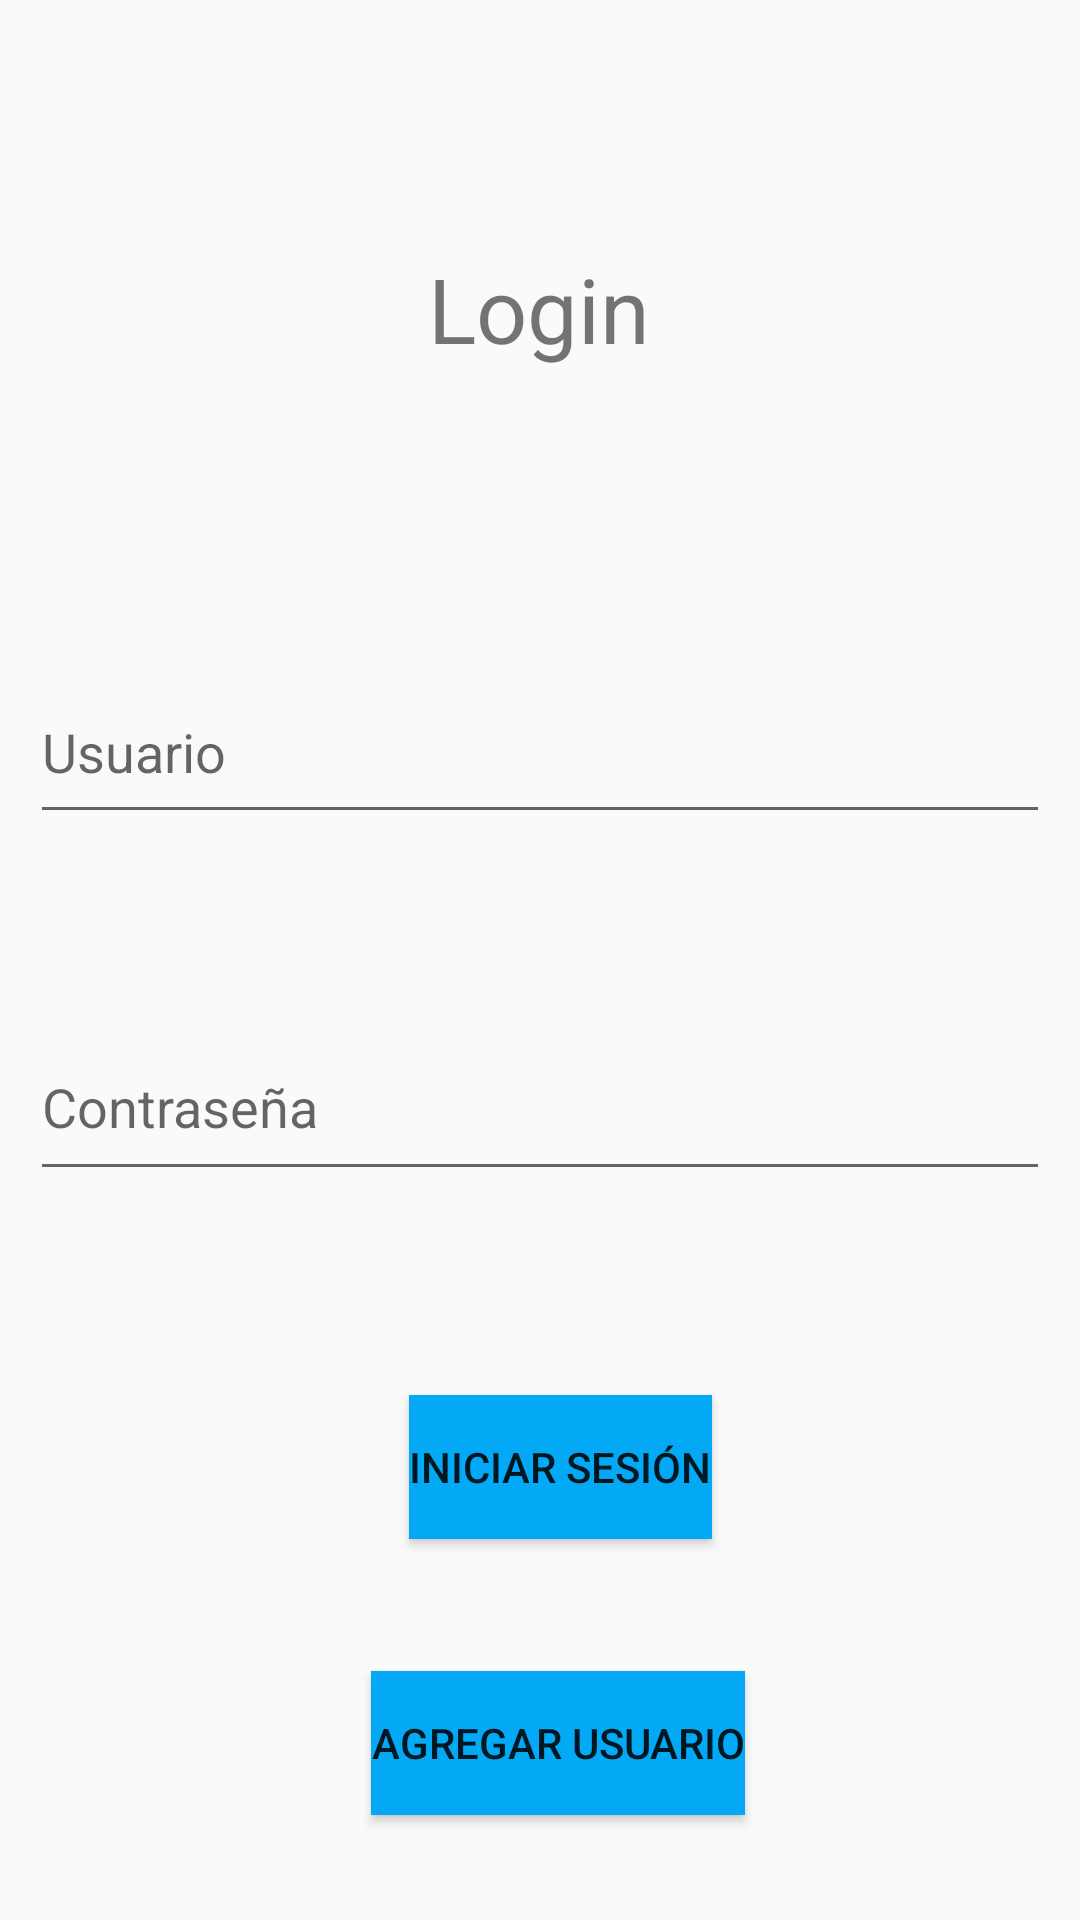

This screen was rendered from an Android layout file. Write that file and the resources it references.
<!-- AndroidManifest.xml: application theme Theme.AppCompat.Light.NoActionBar -->
<!-- res/layout/activity_main.xml -->
<?xml version="1.0" encoding="utf-8"?>
<androidx.constraintlayout.widget.ConstraintLayout xmlns:android="http://schemas.android.com/apk/res/android"
    xmlns:app="http://schemas.android.com/apk/res-auto"
    xmlns:tools="http://schemas.android.com/tools"
    android:layout_width="match_parent"
    android:layout_height="match_parent"
    tools:context=".MainActivity">

    <Button
        android:id="@+id/button"
        android:layout_width="wrap_content"
        android:layout_height="wrap_content"
        android:layout_marginTop="68dp"
        android:background="#03A9F4"
        android:onClick="iniciar_sesion"
        android:text="@string/iniciar_sesion"
        app:backgroundTint="#03A9F4"
        app:layout_constraintEnd_toEndOf="parent"
        app:layout_constraintHorizontal_bias="0.526"
        app:layout_constraintStart_toStartOf="parent"
        app:layout_constraintTop_toBottomOf="@+id/txtpassword" />


    <Button
        android:id="@+id/button2"
        android:layout_width="wrap_content"
        android:layout_height="wrap_content"
        android:layout_marginTop="160dp"
        android:background="#03A9F4"
        android:onClick="Agregar_usuario"
        android:text="Agregar Usuario"
        app:backgroundTint="#03A9F4"
        app:layout_constraintEnd_toEndOf="parent"
        app:layout_constraintHorizontal_bias="0.525"
        app:layout_constraintStart_toStartOf="parent"
        app:layout_constraintTop_toBottomOf="@+id/txtpassword" />

    <EditText
        android:id="@+id/txtusuario"
        android:layout_width="340dp"
        android:layout_height="58dp"
        android:layout_marginTop="220dp"
        android:autofillHints="@string/usuario"
        android:ems="10"
        android:hint="@string/usuario"
        android:inputType="textPersonName"
        app:layout_constraintEnd_toEndOf="parent"
        app:layout_constraintHorizontal_bias="0.492"
        app:layout_constraintStart_toStartOf="parent"
        app:layout_constraintTop_toTopOf="parent" />


    <EditText
        android:id="@+id/txtpassword"
        android:layout_width="340dp"
        android:layout_height="59dp"
        android:layout_marginTop="60dp"
        android:autofillHints="@string/contraseña"
        android:ems="10"
        android:hint="@string/contraseña"
        android:inputType="textPassword"
        app:layout_constraintEnd_toEndOf="parent"
        app:layout_constraintHorizontal_bias="0.497"
        app:layout_constraintStart_toStartOf="parent"
        app:layout_constraintTop_toBottomOf="@+id/txtusuario" />

    <TextView
        android:id="@+id/textView7"
        android:layout_width="114dp"
        android:layout_height="46dp"
        android:layout_marginTop="80dp"
        android:gravity="center"
        android:text="@string/Login"
        android:textSize="30sp"
        app:layout_constraintEnd_toEndOf="parent"
        app:layout_constraintHorizontal_bias="0.498"
        app:layout_constraintStart_toStartOf="parent"
        app:layout_constraintTop_toTopOf="parent" />

</androidx.constraintlayout.widget.ConstraintLayout>
<!-- resources referenced by this layout -->
<resources>
  <string name="Login">Login</string>
  <string name="iniciar_sesion">Iniciar Sesión</string>
  <string name="usuario">Usuario</string>
</resources>
